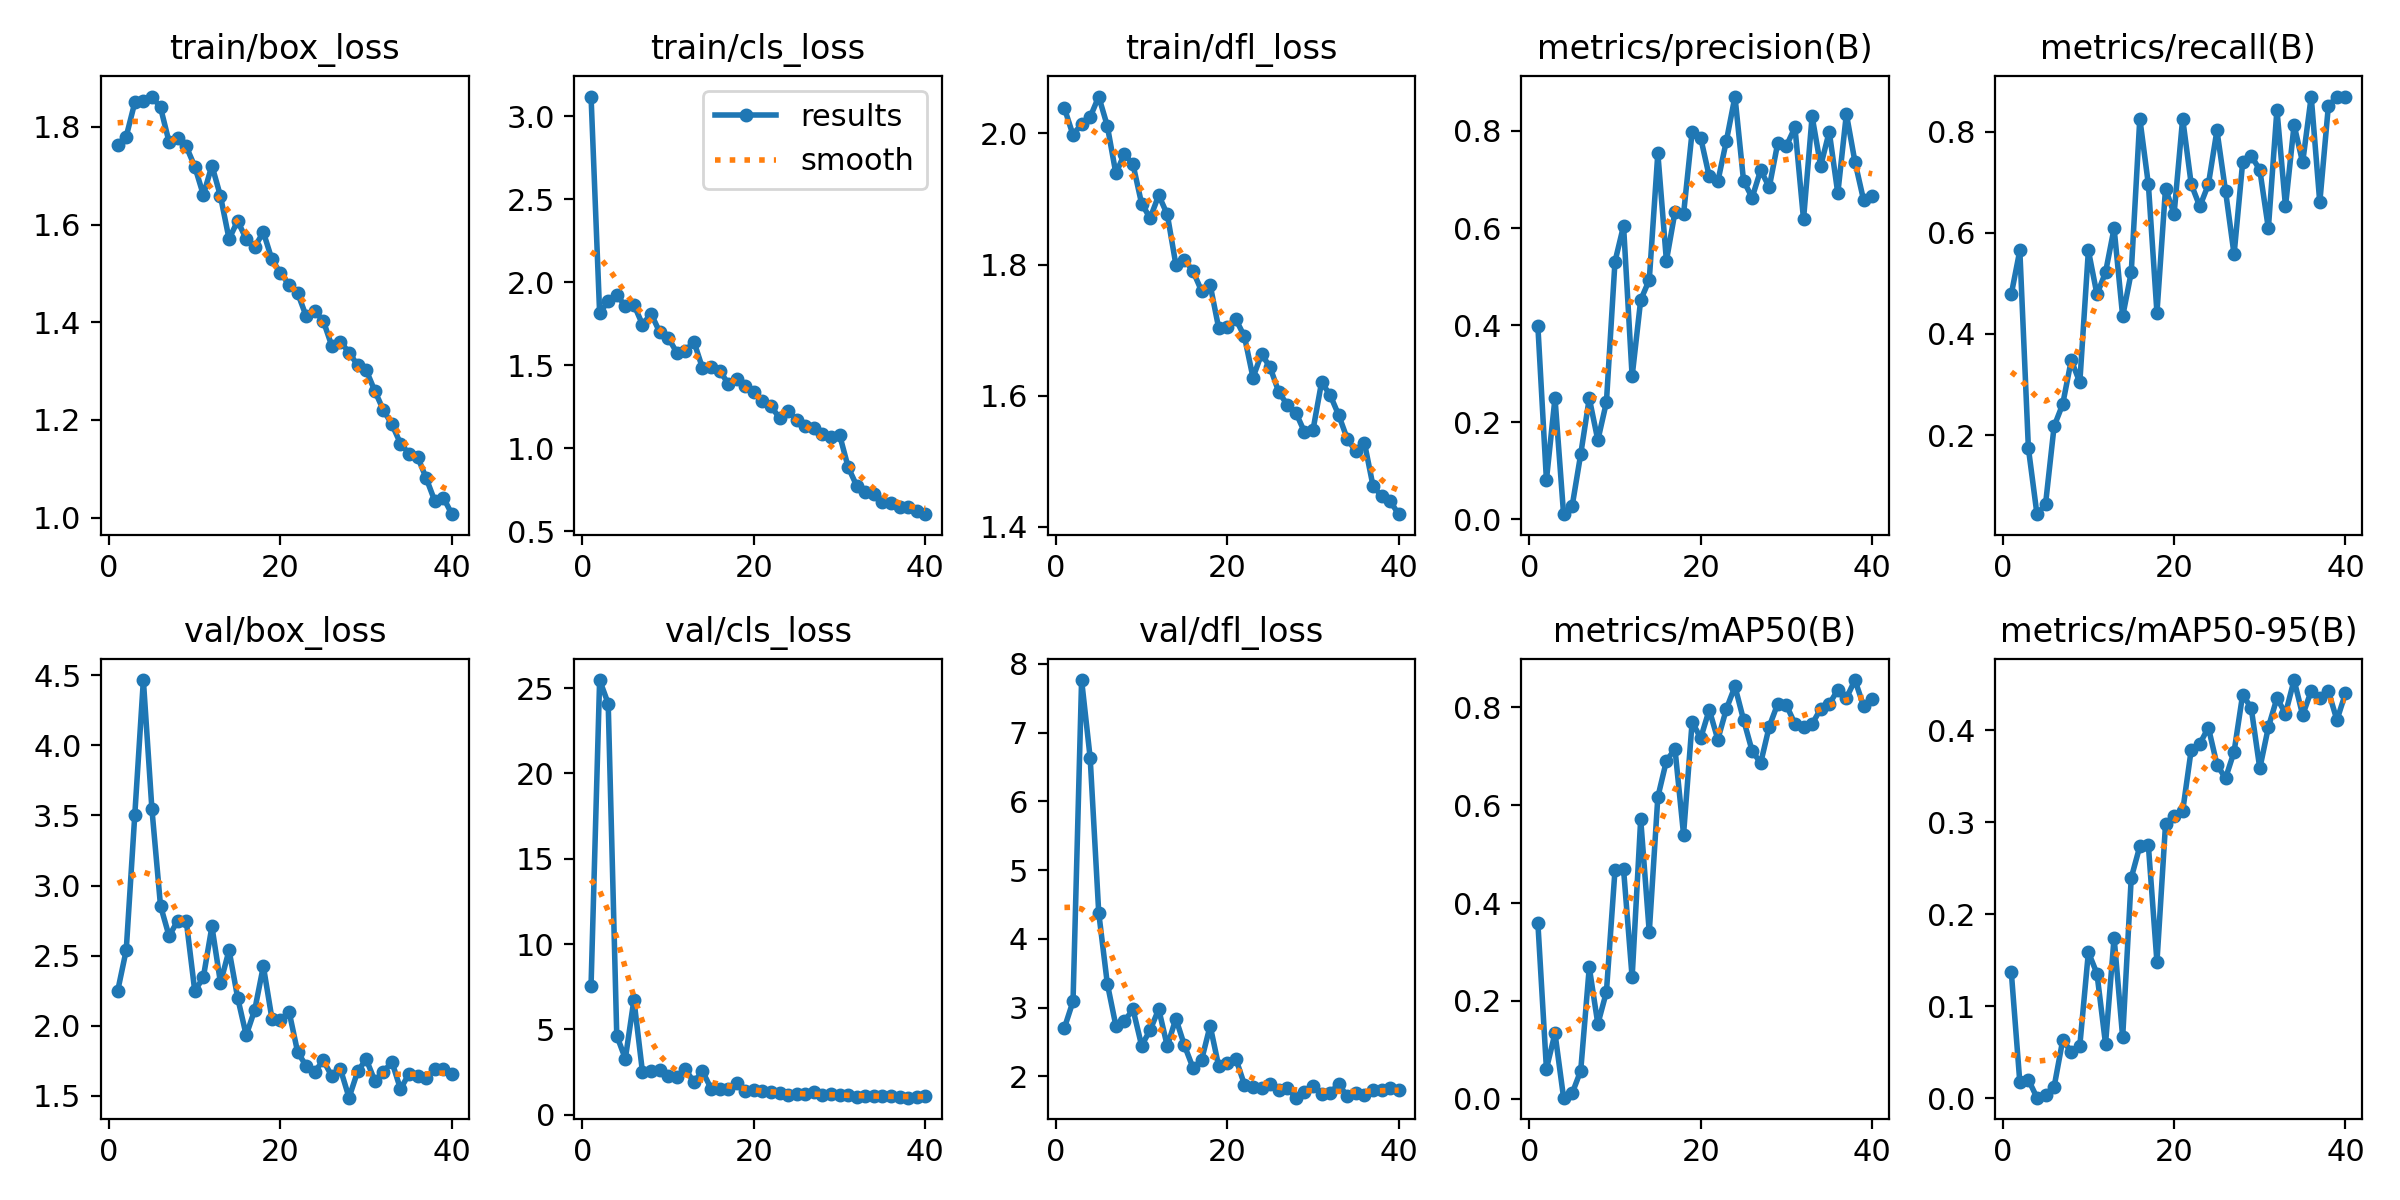

The table this chart was drawn from, first rows:
epoch, train/box_loss, train/cls_loss, train/dfl_loss, metrics/precision(B), metrics/recall(B), metrics/mAP50(B), metrics/mAP50-95(B), val/box_loss, val/cls_loss, val/dfl_loss, lr/pg0, lr/pg1, lr/pg2
1, 1.763, 3.118, 2.038, 0.3985, 0.4783, 0.3599, 0.1377, 2.248, 7.563, 2.705, 0.0006, 0.0006, 0.0006
2, 1.78, 1.814, 1.998, 0.08099, 0.5652, 0.06135, 0.0172, 2.539, 25.47, 3.091, 0.00119, 0.00119, 0.00119
3, 1.85, 1.885, 2.015, 0.25, 0.1739, 0.1339, 0.02, 3.505, 24.09, 7.765, 0.001749, 0.001749, 0.001749
4, 1.853, 1.923, 2.025, 0.01072, 0.04348, 0.00231, 0.00043, 4.465, 4.637, 6.633, 0.001852, 0.001852, 0.001852
5, 1.862, 1.857, 2.056, 0.02713, 0.06326, 0.011, 0.00297, 3.543, 3.277, 4.379, 0.001802, 0.001802, 0.001802
6, 1.84, 1.865, 2.012, 0.1341, 0.2174, 0.05736, 0.01218, 2.856, 6.733, 3.349, 0.001752, 0.001752, 0.001752
7, 1.769, 1.745, 1.939, 0.2494, 0.2609, 0.2687, 0.06281, 2.64, 2.497, 2.734, 0.001703, 0.001703, 0.001703
8, 1.776, 1.81, 1.969, 0.163, 0.3478, 0.153, 0.05054, 2.748, 2.547, 2.803, 0.001654, 0.001654, 0.001654
9, 1.76, 1.701, 1.953, 0.2413, 0.3044, 0.2184, 0.05715, 2.75, 2.618, 2.973, 0.001604, 0.001604, 0.001604
10, 1.718, 1.667, 1.893, 0.5309, 0.5652, 0.4673, 0.1587, 2.247, 2.246, 2.447, 0.001554, 0.001554, 0.001554
11, 1.661, 1.577, 1.871, 0.6045, 0.4783, 0.4692, 0.1355, 2.347, 2.214, 2.671, 0.001505, 0.001505, 0.001505
12, 1.721, 1.587, 1.906, 0.2944, 0.5217, 0.2481, 0.0589, 2.708, 2.66, 2.977, 0.001455, 0.001455, 0.001455
13, 1.658, 1.643, 1.877, 0.4518, 0.6091, 0.5715, 0.1747, 2.306, 1.914, 2.437, 0.001406, 0.001406, 0.001406
14, 1.57, 1.484, 1.8, 0.4931, 0.4348, 0.3406, 0.0661, 2.539, 2.55, 2.838, 0.001357, 0.001357, 0.001357
15, 1.607, 1.489, 1.808, 0.754, 0.5217, 0.6169, 0.2396, 2.2, 1.534, 2.448, 0.001307, 0.001307, 0.001307
16, 1.57, 1.468, 1.79, 0.5326, 0.8261, 0.6907, 0.2739, 1.933, 1.511, 2.122, 0.001257, 0.001257, 0.001257
17, 1.554, 1.39, 1.76, 0.6331, 0.6956, 0.7153, 0.2749, 2.115, 1.518, 2.236, 0.001208, 0.001208, 0.001208
18, 1.584, 1.417, 1.769, 0.6287, 0.442, 0.5402, 0.1481, 2.425, 1.851, 2.735, 0.001159, 0.001159, 0.001159
19, 1.528, 1.377, 1.703, 0.7981, 0.6877, 0.7703, 0.298, 2.052, 1.374, 2.144, 0.001109, 0.001109, 0.001109
20, 1.501, 1.336, 1.704, 0.7855, 0.6375, 0.7373, 0.3071, 2.041, 1.444, 2.197, 0.001059, 0.001059, 0.001059
21, 1.477, 1.285, 1.717, 0.7061, 0.8261, 0.7952, 0.3121, 2.101, 1.378, 2.253, 0.00101, 0.00101, 0.00101
22, 1.46, 1.253, 1.69, 0.6958, 0.6961, 0.7342, 0.379, 1.813, 1.306, 1.879, 0.0009605, 0.0009605, 0.0009605
23, 1.412, 1.182, 1.628, 0.7796, 0.6522, 0.797, 0.3854, 1.713, 1.264, 1.839, 0.000911, 0.000911, 0.000911
24, 1.423, 1.223, 1.664, 0.8707, 0.6956, 0.8429, 0.4032, 1.674, 1.127, 1.828, 0.0008615, 0.0008615, 0.0008615
25, 1.403, 1.169, 1.643, 0.6976, 0.8026, 0.7748, 0.363, 1.754, 1.203, 1.88, 0.000812, 0.000812, 0.000812
26, 1.351, 1.133, 1.606, 0.6624, 0.683, 0.7113, 0.3478, 1.64, 1.219, 1.8, 0.0007625, 0.0007625, 0.0007625
27, 1.36, 1.121, 1.586, 0.7192, 0.5572, 0.6863, 0.3768, 1.69, 1.303, 1.823, 0.000713, 0.000713, 0.000713
28, 1.338, 1.088, 1.574, 0.6839, 0.7391, 0.761, 0.439, 1.488, 1.149, 1.688, 0.0006635, 0.0006635, 0.0006635
29, 1.312, 1.071, 1.545, 0.7757, 0.7521, 0.8079, 0.4244, 1.675, 1.202, 1.772, 0.000614, 0.000614, 0.000614
30, 1.302, 1.081, 1.548, 0.7691, 0.7247, 0.8046, 0.3587, 1.763, 1.128, 1.862, 0.0005645, 0.0005645, 0.0005645
31, 1.26, 0.8862, 1.621, 0.8072, 0.6087, 0.7663, 0.4035, 1.608, 1.158, 1.745, 0.000515, 0.000515, 0.000515
32, 1.22, 0.7743, 1.601, 0.6178, 0.8437, 0.7597, 0.4351, 1.671, 1.031, 1.761, 0.0004655, 0.0004655, 0.0004655
33, 1.191, 0.7364, 1.571, 0.83, 0.6522, 0.7664, 0.4185, 1.744, 1.122, 1.885, 0.000416, 0.000416, 0.000416
34, 1.152, 0.7254, 1.534, 0.7276, 0.8134, 0.7968, 0.4549, 1.55, 1.079, 1.706, 0.0003665, 0.0003665, 0.0003665
35, 1.131, 0.6738, 1.515, 0.7983, 0.7391, 0.8066, 0.4168, 1.658, 1.087, 1.762, 0.000317, 0.000317, 0.000317
36, 1.124, 0.6727, 1.528, 0.6713, 0.8696, 0.836, 0.443, 1.645, 1.11, 1.72, 0.0002675, 0.0002675, 0.0002675
37, 1.081, 0.6487, 1.463, 0.8349, 0.66, 0.8189, 0.4357, 1.626, 1.024, 1.798, 0.000218, 0.000218, 0.000218
38, 1.034, 0.6453, 1.447, 0.7364, 0.8505, 0.8559, 0.4429, 1.693, 0.9962, 1.801, 0.0001685, 0.0001685, 0.0001685
39, 1.041, 0.6224, 1.439, 0.6582, 0.8696, 0.8034, 0.4113, 1.69, 1.047, 1.834, 0.000119, 0.000119, 0.000119
40, 1.007, 0.6034, 1.419, 0.6666, 0.8694, 0.818, 0.4405, 1.658, 1.094, 1.798, 6.95e-05, 6.95e-05, 6.95e-05
